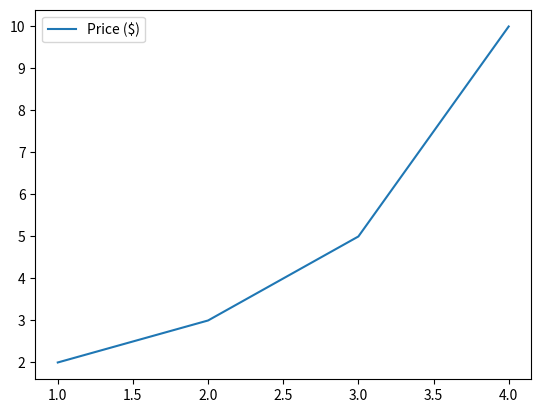

Recreate this plot in Python.
'''
범례표시

* 범례(Legend) 는 그래프에 데이터의 종류를 표시하기 위한 텍스트
'''
import  matplotlib.pyplot as plt

plt.plot([1,2,3,4],[2,3,5,10], label='Price ($)')
plt.legend()
plt.show()